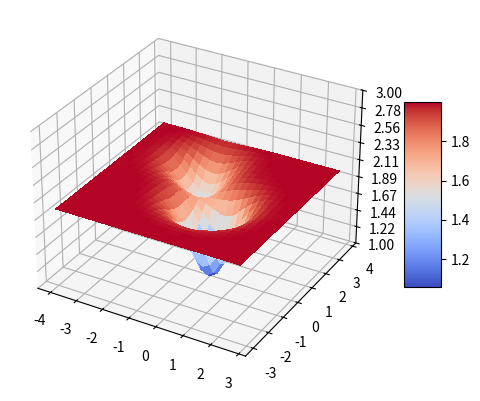

Write Python code to recreate this figure.
import matplotlib.pyplot as plt
from matplotlib import cm
from matplotlib.ticker import LinearLocator
import numpy as np
from math import e

fig, ax = plt.subplots(subplot_kw={"projection": "3d"})
X = np.arange(-4, 3, 0.25)
Y = np.arange(-3, 4, 0.25)
X, Y = np.meshgrid(X, Y)
Z = (2-e**(-X**2-Y**2)-0.5*e**(-(X+1.5)**2-(Y-2)**2))
surf = ax.plot_surface(X, Y, Z, cmap=cm.coolwarm,
                       linewidth=0, antialiased=False)
ax.set_zlim(1, 3)
ax.zaxis.set_major_locator(LinearLocator(10))
ax.zaxis.set_major_formatter('{x:.02f}')
fig.colorbar(surf, shrink=0.5, aspect=5)
plt.show()